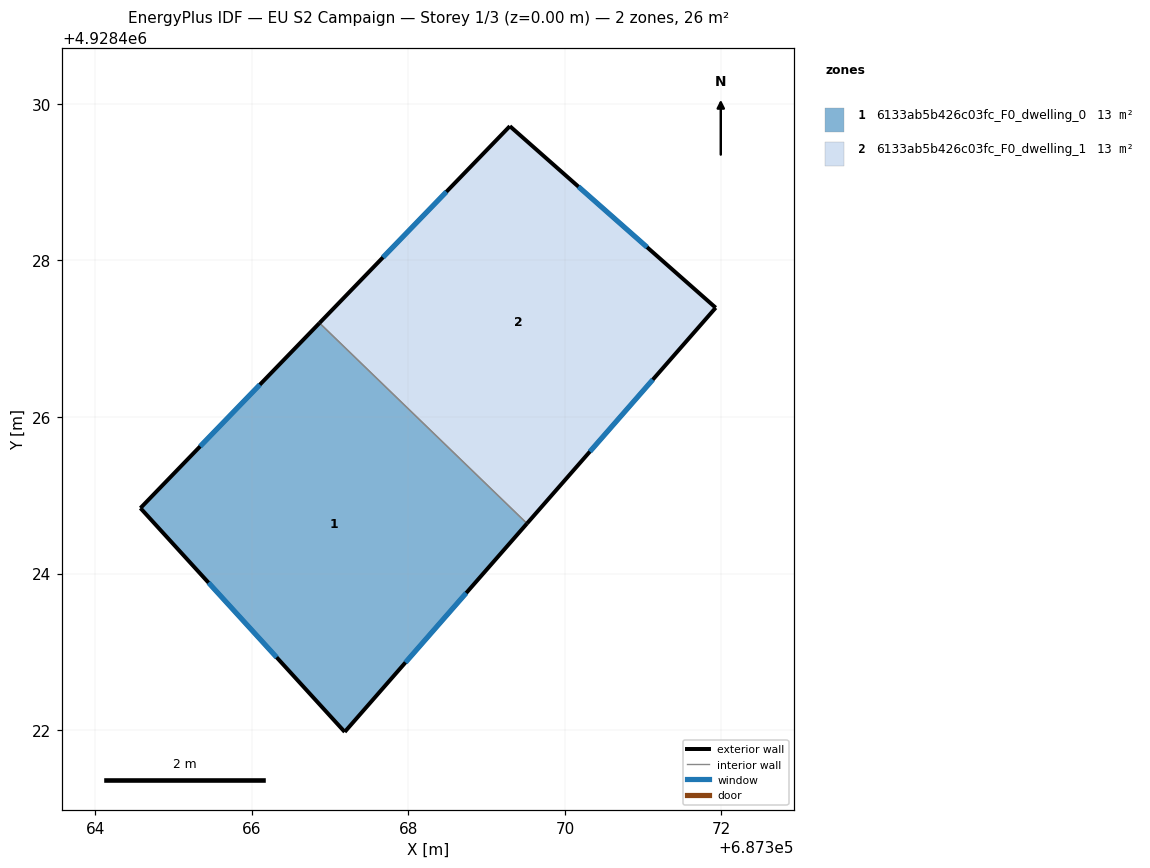
=== STOREY PLAN SPEC (per zone: floor XY polygon, exterior-wall plan segments, windows/doors) ===
zone 1: 6133ab5b426c03fc_F0_dwelling_0  (12.9 m²)
  floor: (687367.19, 4928421.98) (687369.52, 4928424.64) (687366.86, 4928427.20) (687364.58, 4928424.84)
  exterior wall: (687369.52, 4928424.64) – (687367.19, 4928421.98)  [3.5 m]
    window: (687368.74, 4928423.75) – (687367.96, 4928422.86)  [1.2 m²]
  exterior wall: (687367.19, 4928421.98) – (687364.58, 4928424.84)  [3.9 m]
    window: (687366.32, 4928422.93) – (687365.45, 4928423.88)  [1.3 m²]
  exterior wall: (687364.58, 4928424.84) – (687366.86, 4928427.20)  [3.3 m]
    window: (687365.34, 4928425.62) – (687366.10, 4928426.41)  [1.1 m²]
  interior walls: 1
zone 2: 6133ab5b426c03fc_F0_dwelling_1  (12.9 m²)
  floor: (687369.52, 4928424.64) (687371.93, 4928427.40) (687369.30, 4928429.72) (687366.86, 4928427.20)
  exterior wall: (687371.93, 4928427.40) – (687369.52, 4928424.64)  [3.7 m]
    window: (687371.12, 4928426.48) – (687370.32, 4928425.56)  [1.2 m²]
  exterior wall: (687366.86, 4928427.20) – (687369.30, 4928429.72)  [3.5 m]
    window: (687367.68, 4928428.04) – (687368.49, 4928428.88)  [1.2 m²]
  exterior wall: (687369.30, 4928429.72) – (687371.93, 4928427.40)  [3.5 m]
    window: (687370.17, 4928428.94) – (687371.05, 4928428.17)  [1.2 m²]
  interior walls: 1

=== DERIVED (storey summary) ===
Building: EU S2 Campaign
Storey: 1 of 3  (floor level z = 0.00 m)
Storey gross floor area: 25.7 m²
Zones on this storey: 2
  - 6133ab5b426c03fc_F0_dwelling_0: floor 12.9 m²; exterior wall 10.7 m (32.1 m²); 3 window(s) 3.6 m²; WWR 11.1%
  - 6133ab5b426c03fc_F0_dwelling_1: floor 12.9 m²; exterior wall 10.7 m (32.0 m²); 3 window(s) 3.6 m²; WWR 11.1%
Zone adjacency (shared interzone walls):
  - 6133ab5b426c03fc_F0_dwelling_0 ↔ 6133ab5b426c03fc_F0_dwelling_1